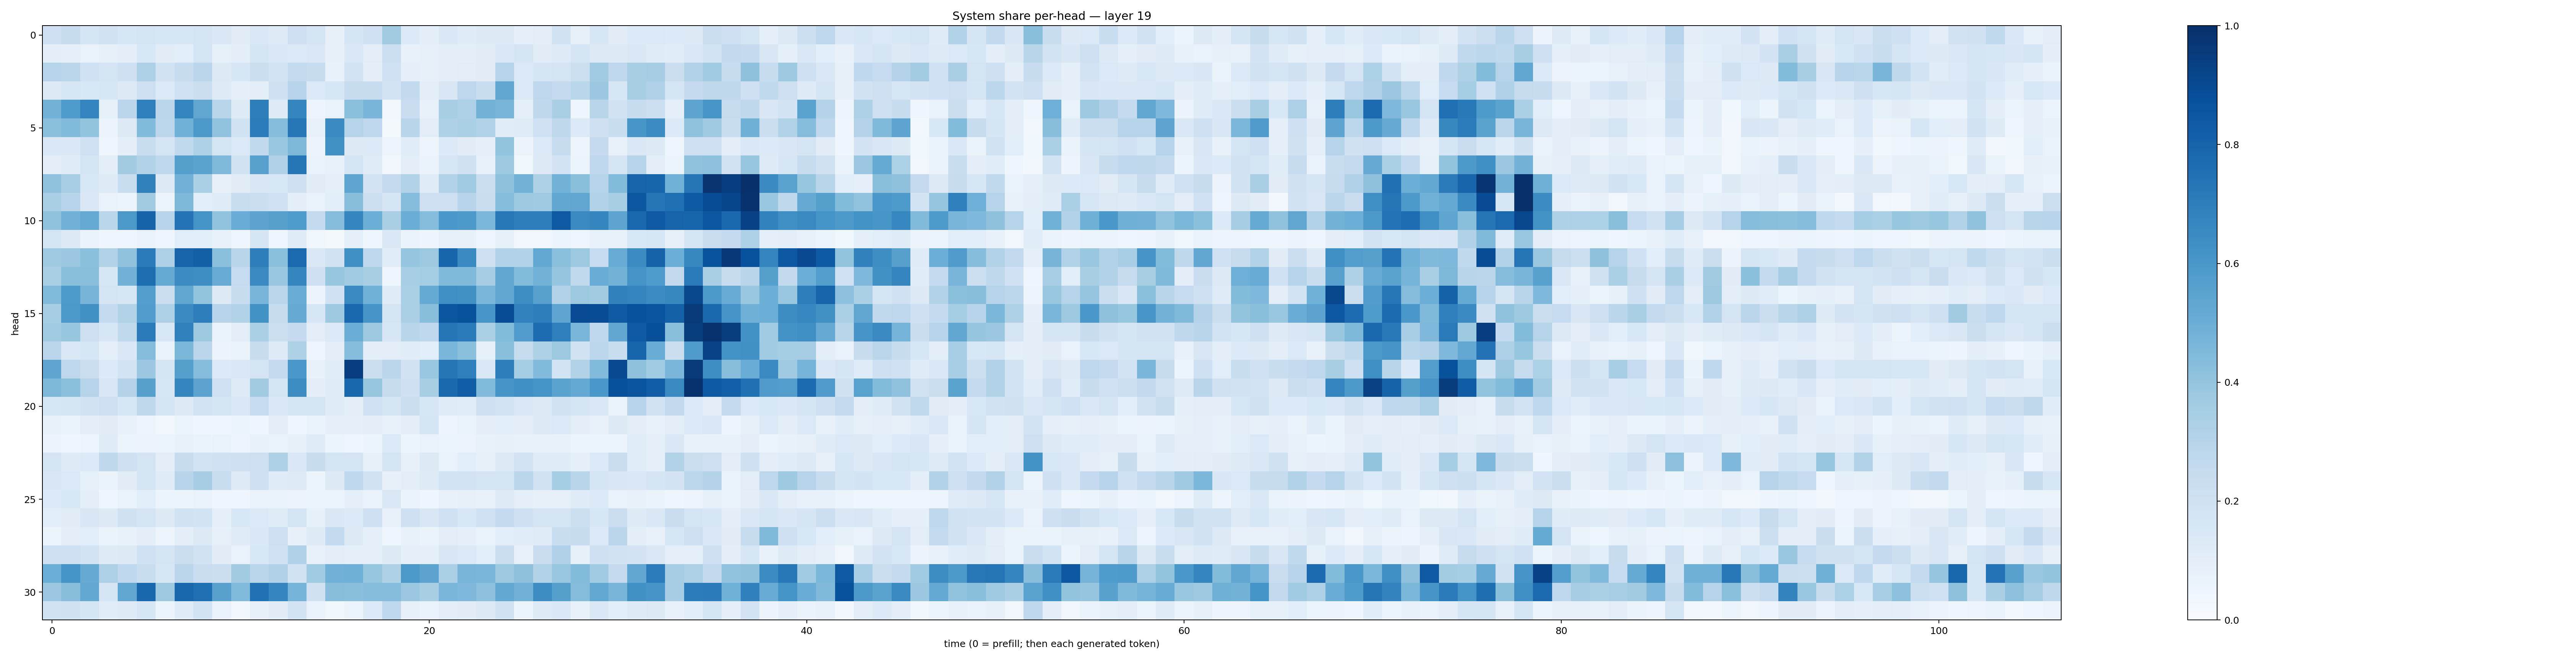

The table this chart was drawn from, first rows:
0.20786723, 0.23449922, 0.17182907, 0.18933393, 0.16089164, 0.17419842, 0.16096444, 0.15733646, 0.17564458, 0.14398439, 0.11079152, 0.14466728, 0.12382747, 0.21366657, 0.17586921, 0.0797061, 0.17023316, 0.20065896, 0.36129278, 0.13499255, 0.09543475, 0.14191853, 0.11749928, 0.13014473
0.09496, 0.09025, 0.06681, 0.08458, 0.09824, 0.1559, 0.1119, 0.1086, 0.1756, 0.0844, 0.1003, 0.1702, 0.1419, 0.1402, 0.1407, 0.08052, 0.1409, 0.1016, 0.2171, 0.07265, 0.08185, 0.09785, 0.09869, 0.1105
0.3006, 0.2813, 0.2017, 0.1786, 0.2046, 0.3268, 0.1905, 0.2384, 0.2828, 0.1326, 0.16, 0.2239, 0.1813, 0.2569, 0.2357, 0.07463, 0.1805, 0.09959, 0.1994, 0.08625, 0.0807, 0.09596, 0.1021, 0.1099
0.1302, 0.1612, 0.1541, 0.1616, 0.1266, 0.2111, 0.1386, 0.2017, 0.2223, 0.1226, 0.0872, 0.1013, 0.2041, 0.2969, 0.1379, 0.1614, 0.2395, 0.2393, 0.1833, 0.26, 0.104, 0.1522, 0.2754, 0.2335
0.4783, 0.5853, 0.6754, 0.0837, 0.2843, 0.6917, 0.2823, 0.6687, 0.5337, 0.2893, 0.1215, 0.6969, 0.1242, 0.671, 0.05008, 0.06998, 0.4213, 0.4654, 0.02881, 0.2288, 0.0706, 0.3437, 0.3278, 0.4789
0.4207, 0.444, 0.4023, 0.05833, 0.1307, 0.4421, 0.2776, 0.488, 0.5956, 0.4029, 0.192, 0.7057, 0.431, 0.7236, 0.07134, 0.6523, 0.2986, 0.2739, 0.01914, 0.291, 0.105, 0.3231, 0.3336, 0.3152
0.1449, 0.1444, 0.2012, 0.03957, 0.1003, 0.2327, 0.173, 0.2647, 0.3231, 0.176, 0.14, 0.2619, 0.3879, 0.4539, 0.055, 0.6283, 0.1321, 0.1344, 0.04751, 0.114, 0.04993, 0.1359, 0.112, 0.08655
0.1036, 0.1184, 0.1734, 0.1004, 0.3629, 0.3164, 0.2669, 0.5651, 0.5481, 0.4482, 0.19, 0.5575, 0.3167, 0.7291, 0.06942, 0.07346, 0.1739, 0.1187, 0.02653, 0.09381, 0.0636, 0.1592, 0.1979, 0.07638
0.407, 0.347, 0.154, 0.1223, 0.2324, 0.6837, 0.1327, 0.4833, 0.3345, 0.07823, 0.1098, 0.1505, 0.1559, 0.2079, 0.1097, 0.08802, 0.5354, 0.1805, 0.2533, 0.3143, 0.1189, 0.316, 0.3661, 0.2251
0.3364, 0.2942, 0.1452, 0.06667, 0.06104, 0.3613, 0.06036, 0.4567, 0.1074, 0.1182, 0.2324, 0.2233, 0.201, 0.09596, 0.06885, 0.1083, 0.4273, 0.2182, 0.1669, 0.432, 0.2114, 0.2123, 0.2956, 0.227
0.4091, 0.4822, 0.5187, 0.288, 0.5955, 0.8019, 0.2947, 0.7417, 0.6167, 0.4062, 0.5066, 0.5463, 0.5618, 0.5837, 0.2553, 0.4372, 0.67, 0.4963, 0.3385, 0.5031, 0.4375, 0.6002, 0.5923, 0.4574
0.1733, 0.1284, 0.06603, 0.04368, 0.04651, 0.06966, 0.04324, 0.1069, 0.1061, 0.07107, 0.04152, 0.1678, 0.04182, 0.1188, 0.03734, 0.02124, 0.08995, 0.04468, 0.1443, 0.06535, 0.04954, 0.07817, 0.08097, 0.04245
0.369, 0.3828, 0.4204, 0.3096, 0.4068, 0.7109, 0.3252, 0.8008, 0.813, 0.4193, 0.2901, 0.698, 0.4202, 0.7766, 0.1444, 0.1938, 0.6297, 0.2672, 0.1171, 0.3972, 0.3756, 0.7939, 0.6532, 0.2038
0.3377, 0.4253, 0.4246, 0.1634, 0.4841, 0.7602, 0.5163, 0.6461, 0.6376, 0.508, 0.2472, 0.6548, 0.3829, 0.6702, 0.2059, 0.3924, 0.3671, 0.34, 0.04152, 0.3471, 0.3535, 0.4482, 0.4474, 0.3513
0.4439, 0.5878, 0.4713, 0.1759, 0.164, 0.5679, 0.2201, 0.5331, 0.4019, 0.1299, 0.2414, 0.4656, 0.2815, 0.506, 0.05811, 0.2029, 0.6529, 0.488, 0.1196, 0.3351, 0.5177, 0.6349, 0.6276, 0.461
0.3507, 0.5939, 0.6254, 0.2554, 0.3092, 0.5774, 0.3249, 0.6489, 0.697, 0.296, 0.3124, 0.6235, 0.2396, 0.5136, 0.1564, 0.3737, 0.7798, 0.6077, 0.177, 0.3352, 0.4278, 0.8527, 0.8683, 0.6025
0.3669, 0.3913, 0.2115, 0.1636, 0.2633, 0.7096, 0.1528, 0.6847, 0.3786, 0.06384, 0.1018, 0.3349, 0.2166, 0.2515, 0.1053, 0.1395, 0.5, 0.3776, 0.163, 0.2895, 0.2681, 0.7339, 0.7097, 0.335
0.2823, 0.1442, 0.1589, 0.08836, 0.1437, 0.4336, 0.06354, 0.4579, 0.2838, 0.05656, 0.06337, 0.2356, 0.1242, 0.3222, 0.04649, 0.1025, 0.4334, 0.09456, 0.1025, 0.1146, 0.1065, 0.4647, 0.4213, 0.08399
0.5372, 0.2761, 0.2205, 0.1341, 0.1818, 0.3806, 0.1745, 0.5637, 0.4327, 0.139, 0.1473, 0.1788, 0.2537, 0.5984, 0.074, 0.1138, 0.942, 0.2236, 0.2849, 0.1921, 0.3856, 0.7339, 0.6918, 0.1417
0.4542, 0.42, 0.2997, 0.1496, 0.3056, 0.5589, 0.1623, 0.6698, 0.5449, 0.2018, 0.1232, 0.3615, 0.1748, 0.6432, 0.09542, 0.1176, 0.7877, 0.394, 0.246, 0.2063, 0.3434, 0.7852, 0.8209, 0.4417
0.1605, 0.1766, 0.1952, 0.2139, 0.1601, 0.273, 0.1796, 0.1316, 0.1828, 0.1762, 0.1477, 0.2484, 0.1467, 0.175, 0.1756, 0.1187, 0.09688, 0.2026, 0.1715, 0.2235, 0.1623, 0.1206, 0.1134, 0.2112
0.07405, 0.06282, 0.09882, 0.1112, 0.07324, 0.04793, 0.03484, 0.05438, 0.0462, 0.04256, 0.05205, 0.04622, 0.1048, 0.04634, 0.06383, 0.08639, 0.09118, 0.09677, 0.07175, 0.1048, 0.1655, 0.04817, 0.06844, 0.09779
0.05644, 0.04376, 0.04953, 0.12, 0.05979, 0.05659, 0.05443, 0.07549, 0.06518, 0.06746, 0.04831, 0.07349, 0.06945, 0.07872, 0.1198, 0.05413, 0.0425, 0.0531, 0.1402, 0.05931, 0.06656, 0.05981, 0.0549, 0.0778
0.1773, 0.1222, 0.1337, 0.2712, 0.204, 0.172, 0.1053, 0.2371, 0.1854, 0.2012, 0.2065, 0.2129, 0.3234, 0.1463, 0.2409, 0.1731, 0.1729, 0.08491, 0.1781, 0.07874, 0.131, 0.06831, 0.1064, 0.08037
0.152, 0.1392, 0.08542, 0.06399, 0.1123, 0.1714, 0.1203, 0.2958, 0.3508, 0.2332, 0.1229, 0.2048, 0.1176, 0.1213, 0.06239, 0.1298, 0.2682, 0.1932, 0.07823, 0.1004, 0.1225, 0.1873, 0.1816, 0.1751
0.1343, 0.1547, 0.1012, 0.04339, 0.06886, 0.1083, 0.05148, 0.05259, 0.06913, 0.04248, 0.04483, 0.07023, 0.06606, 0.05794, 0.05944, 0.06193, 0.08798, 0.0689, 0.146, 0.06592, 0.04555, 0.07577, 0.07932, 0.07526
0.1088, 0.1104, 0.1516, 0.1259, 0.1954, 0.1791, 0.1276, 0.1876, 0.1855, 0.09107, 0.1561, 0.1367, 0.1209, 0.1739, 0.08516, 0.1409, 0.1367, 0.2089, 0.07159, 0.2037, 0.1518, 0.2013, 0.1526, 0.203
0.06221, 0.1035, 0.1093, 0.06283, 0.07404, 0.09773, 0.04981, 0.1004, 0.1288, 0.08477, 0.1174, 0.1427, 0.2128, 0.079, 0.1223, 0.2547, 0.1255, 0.08756, 0.04639, 0.07138, 0.06358, 0.1045, 0.08996, 0.06666
0.2055, 0.2036, 0.1869, 0.1225, 0.1292, 0.2004, 0.1739, 0.2217, 0.1933, 0.111, 0.06733, 0.1533, 0.2005, 0.3191, 0.07193, 0.09531, 0.09086, 0.09175, 0.1293, 0.08672, 0.09013, 0.1487, 0.137, 0.1062
0.4992, 0.6166, 0.5142, 0.326, 0.268, 0.2323, 0.1634, 0.2844, 0.2296, 0.2252, 0.3631, 0.287, 0.319, 0.1913, 0.3645, 0.4812, 0.4918, 0.3909, 0.3233, 0.5958, 0.5437, 0.3337, 0.4669, 0.4615
0.3789, 0.4258, 0.5248, 0.1709, 0.5345, 0.7867, 0.3779, 0.7866, 0.754, 0.5566, 0.445, 0.749, 0.6694, 0.4748, 0.1965, 0.4268, 0.4241, 0.4331, 0.437, 0.3826, 0.341, 0.4628, 0.4521, 0.4164
0.1885, 0.199, 0.1683, 0.1149, 0.122, 0.1586, 0.06057, 0.1197, 0.1835, 0.06953, 0.0246, 0.08001, 0.1133, 0.1806, 0.06948, 0.03906, 0.06168, 0.1353, 0.2762, 0.08161, 0.06762, 0.1025, 0.1102, 0.1259
